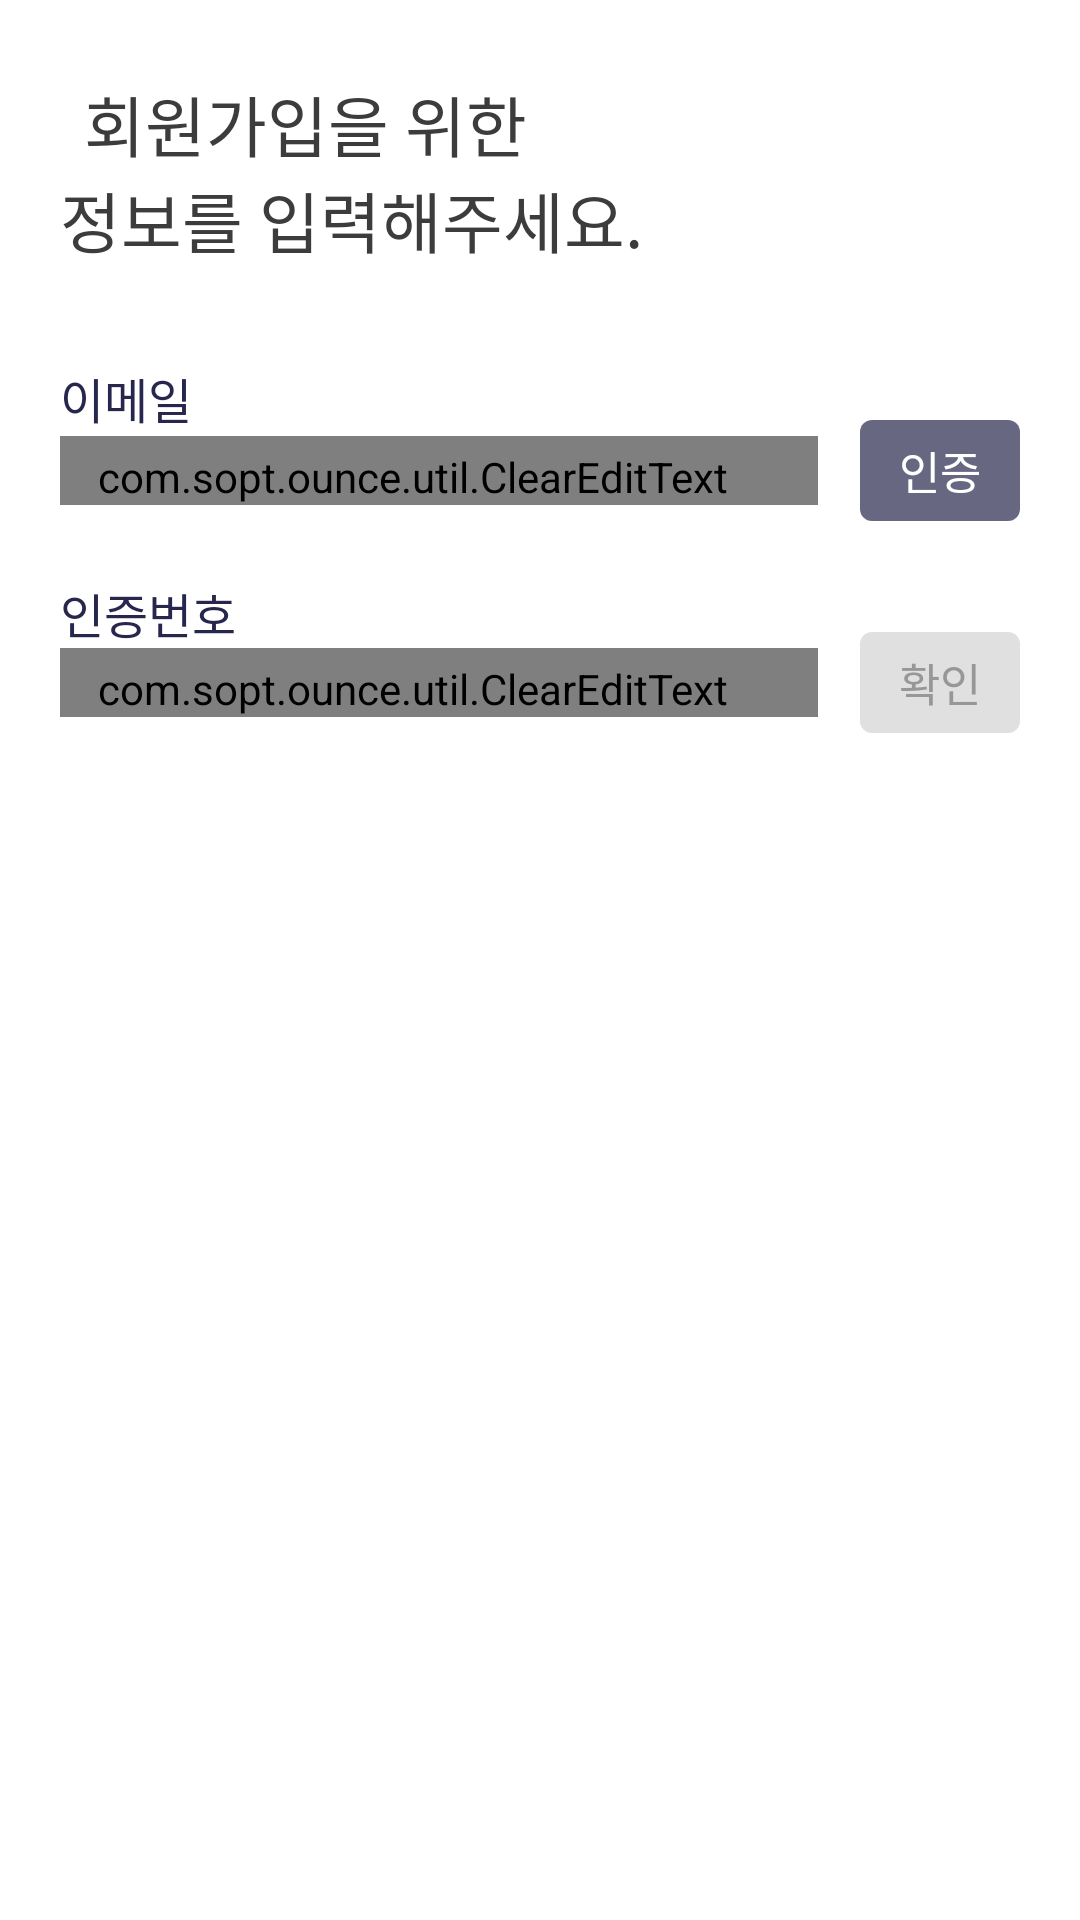

The Android layout XML behind this screen, and the referenced resources:
<!-- AndroidManifest.xml: application theme AppTheme -->
<!-- res/layout/fragment_email_check.xml -->
<?xml version="1.0" encoding="utf-8"?>
<androidx.constraintlayout.widget.ConstraintLayout xmlns:android="http://schemas.android.com/apk/res/android"
    xmlns:app="http://schemas.android.com/apk/res-auto"
    xmlns:tools="http://schemas.android.com/tools"
    android:id="@+id/layout_email_container"
    android:layout_width="match_parent"
    android:layout_height="match_parent"
    android:background="@color/white"
    tools:context=".signup.ui.EmailCheckFragment">


    <TextView
        android:id="@+id/txt_password_null_1"
        style="@style/textStyle_1"
        android:layout_width="wrap_content"
        android:layout_height="wrap_content"
        android:layout_marginStart="28dp"
        android:layout_marginTop="25dp"
        android:text="회원가입"
        android:textFontWeight="400"
        app:layout_constraintStart_toStartOf="parent"
        app:layout_constraintTop_toTopOf="parent"
        app:layout_constraintVertical_bias="0" />

    <TextView
        android:id="@+id/txt_password_null_2"
        style="@style/textStyle_1"
        android:layout_width="wrap_content"
        android:layout_height="wrap_content"
        android:text="을 위한"
        android:textFontWeight="100"
        app:layout_constraintBottom_toBottomOf="@+id/txt_password_null_1"
        app:layout_constraintStart_toEndOf="@+id/txt_password_null_1" />

    <TextView
        android:id="@+id/txt_password_null_3"
        style="@style/textStyle_1"
        android:layout_width="wrap_content"
        android:layout_height="wrap_content"
        android:text="정보를 입력해주세요."
        android:textFontWeight="100"
        app:layout_constraintStart_toStartOf="@+id/guideline_left"
        app:layout_constraintTop_toBottomOf="@+id/txt_password_null_1" />

    <TextView
        android:id="@+id/txt_email"
        style="@style/infoTextStyle"
        android:layout_width="wrap_content"
        android:layout_height="wrap_content"
        android:layout_marginTop="32dp"
        android:text="이메일"
        app:layout_constraintStart_toStartOf="@+id/guideline_left"
        app:layout_constraintTop_toBottomOf="@+id/txt_password_null_3" />


    <com.sopt.ounce.util.ClearEditText
        android:id="@+id/edt_email"
        android:layout_width="0dp"
        android:layout_height="wrap_content"
        android:layout_marginTop="1dp"
        android:layout_marginEnd="14dp"
        android:hint="이메일 주소"
        android:inputType="text"
        android:lineSpacingExtra="8sp"
        android:maxLength="30"
        android:lines="1"
        android:paddingRight="18dp"
        android:paddingTop="4dp"
        android:textSize="16sp"
        android:imeOptions="actionDone"
        app:layout_constraintEnd_toStartOf="@+id/btn_email_send"
        app:layout_constraintHorizontal_chainStyle="packed"
        app:layout_constraintStart_toStartOf="@+id/guideline_left"
        app:layout_constraintTop_toBottomOf="@+id/txt_email" />

    <TextView
        android:id="@+id/btn_email_send"
        style="@style/fontFamiliyandPadding"
        android:layout_width="wrap_content"
        android:layout_height="wrap_content"
        android:background="@drawable/auth_button_click"
        android:lineSpacingExtra="9sp"
        android:text="인증"
        android:gravity="center"
        android:paddingVertical="6dp"
        android:paddingHorizontal="13dp"
        android:textColor="@color/white"
        android:textFontWeight="400"
        android:textSize="15sp"
        app:layout_constraintBottom_toBottomOf="@+id/edt_email"
        app:layout_constraintEnd_toStartOf="@+id/guideline_right"
        app:layout_constraintTop_toTopOf="@+id/edt_email" />

    <androidx.constraintlayout.widget.Guideline
        android:id="@+id/guideline_right"
        android:layout_width="wrap_content"
        android:layout_height="wrap_content"
        android:orientation="vertical"
        app:layout_constraintGuide_end="20dp" />

    <androidx.constraintlayout.widget.Guideline
        android:id="@+id/guideline_left"
        android:layout_width="wrap_content"
        android:layout_height="wrap_content"
        android:orientation="vertical"
        app:layout_constraintGuide_begin="20dp" />

    <TextView
        android:id="@+id/txt_email_number"
        style="@style/infoTextStyle"
        android:layout_width="wrap_content"
        android:layout_height="wrap_content"
        android:layout_marginTop="5dp"
        android:text="인증번호"
        app:layout_constraintStart_toStartOf="@+id/guideline_left"
        app:layout_constraintTop_toBottomOf="@+id/txt_email_failsend" />

    <com.sopt.ounce.util.ClearEditText
        android:id="@+id/edt_email_number"
        android:layout_width="0dp"
        android:layout_height="wrap_content"
        android:layout_marginEnd="14dp"
        android:hint="인증번호 5자리를 입력해주세요."
        android:lineSpacingExtra="8sp"
        android:paddingTop="4dp"
        android:paddingRight="18dp"
        android:textSize="16sp"
        android:inputType="numberPassword"
        android:maxLength="5"
        android:lines="1"
        android:imeOptions="actionDone"
        app:layout_constraintEnd_toStartOf="@+id/btn_email_check"
        app:layout_constraintLeft_toLeftOf="@+id/guideline_left"
        app:layout_constraintStart_toStartOf="@+id/guideline_left"
        app:layout_constraintTop_toBottomOf="@id/txt_email_number" />

    <TextView
        android:id="@+id/btn_email_check"
        android:background="@drawable/auth_button_custom"
        style="@style/fontFamiliyandPadding"
        android:textFontWeight="400"
        android:layout_width="wrap_content"
        android:layout_height="wrap_content"
        android:text="확인"
        android:paddingHorizontal="13dp"
        android:paddingVertical="6dp"
        android:textSize="15sp"
        android:lineSpacingExtra="9sp"
        android:textColor="@color/warm_grey"
        android:enabled="false"
        app:layout_constraintBottom_toBottomOf="@+id/edt_email_number"
        app:layout_constraintEnd_toStartOf="@+id/guideline_right"
        app:layout_constraintTop_toTopOf="@+id/edt_email_number" />

    <TextView
        android:id="@+id/txt_email_failsend"
        style="@style/fontFamiliyandPadding"
        android:layout_width="wrap_content"
        android:layout_height="wrap_content"
        android:layout_marginStart="6dp"
        android:layout_marginTop="2dp"
        android:lineSpacingExtra="7sp"
        android:text="올바른 이메일을 입력해주세요."
        android:textColor="@color/pinkish_tan"
        android:textFontWeight="400"
        android:textSize="12sp"
        android:visibility="invisible"
        app:layout_constraintStart_toStartOf="@+id/guideline_left"
        app:layout_constraintTop_toBottomOf="@+id/edt_email" />

    <TextView
        android:id="@+id/txt_email_failcheck"
        android:layout_width="wrap_content"
        android:layout_height="wrap_content"
        android:layout_marginStart="6dp"
        android:layout_marginTop="2dp"
        style="@style/fontFamiliyandPadding"
        android:lineSpacingExtra="7sp"
        android:text="인증번호가 틀렸습니다."
        android:textColor="@color/pinkish_tan"
        android:textFontWeight="400"
        android:textSize="12sp"
        android:visibility="invisible"
        app:layout_constraintStart_toStartOf="@+id/guideline_left"
        app:layout_constraintTop_toBottomOf="@+id/edt_email_number" />


</androidx.constraintlayout.widget.ConstraintLayout>
<!-- resources referenced by this layout -->
<resources>
  <color name="pinkish_tan">#e89494</color>
  <color name="warm_grey">#979797</color>
  <color name="white">#ffffff</color>
  <!-- drawable auth_button_click (drawable) -->
  <?xml version="1.0" encoding="utf-8"?>
  <shape xmlns:android="http://schemas.android.com/apk/res/android"
      android:shape="rectangle">
  
      <solid android:color="@color/battleship_grey"/>
      <corners android:radius="4dp"/>
  
  </shape>
  <!-- drawable auth_button_custom (drawable) -->
  <?xml version="1.0" encoding="utf-8"?>
  <selector xmlns:android="http://schemas.android.com/apk/res/android">
  
      <item android:state_enabled="true" android:drawable="@drawable/auth_button_click"/>
      <item android:state_enabled="false" android:drawable="@drawable/auth_button_noclick"/>
  
  </selector>
  <style name="fontFamiliyandPadding">
          <item name="android:includeFontPadding">false</item>
          <item name="fontFamily">@font/notosanskr</item>
      </style>
  <style name="infoTextStyle" parent="fontFamiliyandPadding">
          <item name="android:fontWeight">400</item>
          <item name="android:textSize">16sp</item>
          <item name="android:lineSpacingExtra">8sp</item>
          <item name="android:textColor">@color/dark</item>
      </style>
  <style name="textStyle_1" parent="fontFamiliyandPadding">
          <item name="android:textSize">22sp</item>
          <item name="android:lineSpacingExtra">11sp</item>
          <item name="android:textColor">@color/greyish_brown</item>
      </style>
  <style name="AppTheme" parent="Theme.AppCompat.Light.NoActionBar">
          
          <item name="colorPrimary">@color/dark_peach</item>
          <item name="colorPrimaryDark">@color/white</item>
          <item name="colorAccent">@color/dark</item>
          <item name="colorControlNormal">@color/white_three</item>
      </style>
  <color name="battleship_grey">#676782</color>
  <!-- drawable auth_button_noclick (drawable) -->
  <?xml version="1.0" encoding="utf-8"?>
  <shape xmlns:android="http://schemas.android.com/apk/res/android"
      android:shape="rectangle">
  
      <solid android:color="@color/white_three"/>
      <corners android:radius="4dp"/>
  
  </shape>
  <color name="dark">#27274e</color>
  <color name="greyish_brown">#3c3c3c</color>
  <color name="dark_peach">#e27950</color>
  <color name="white_three">#e0e0e0</color>
</resources>
